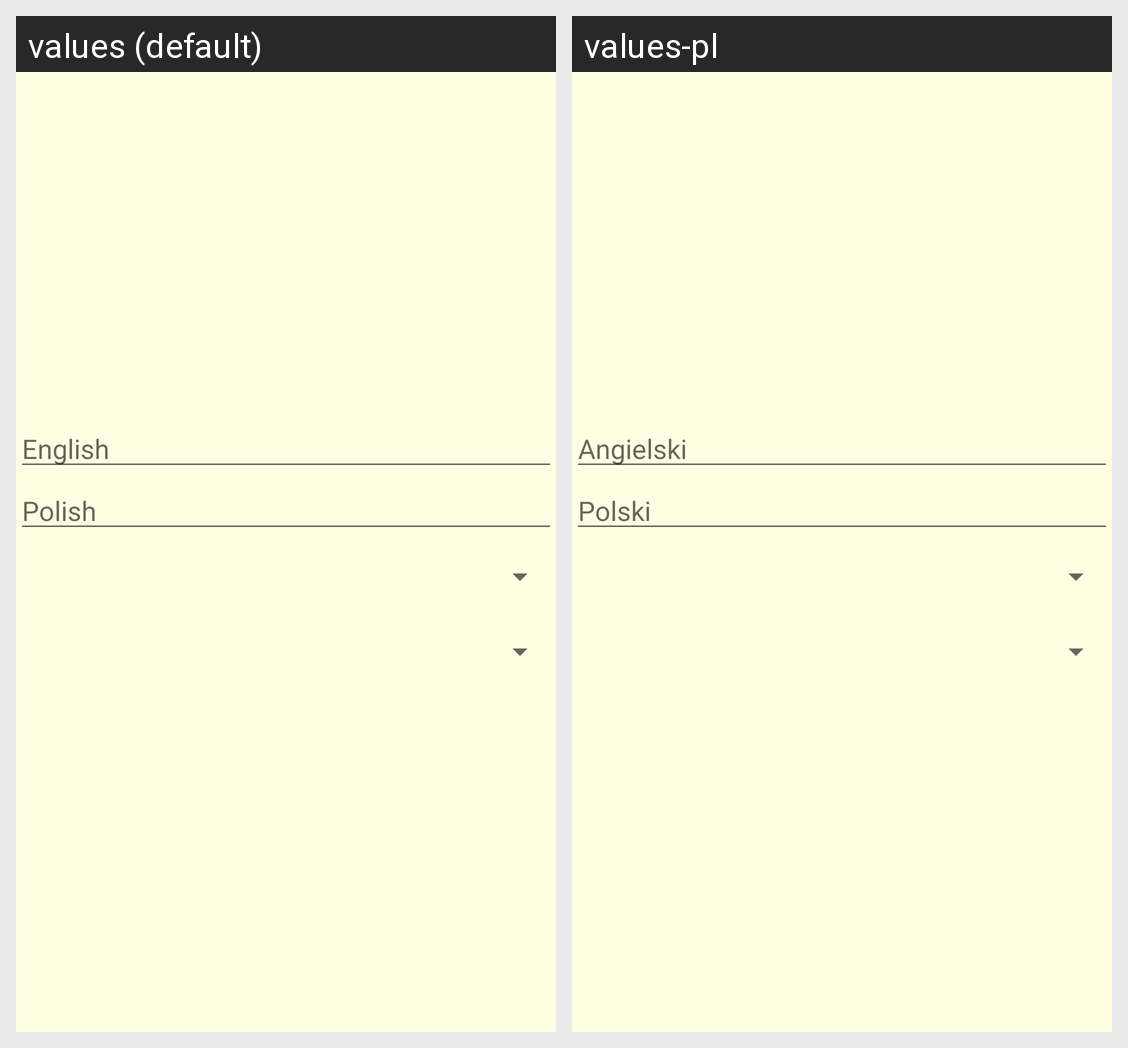

For this localized Android screen grid, give each drawn string resource with its value in every locale shown.
Android screen res/layout/variable_create_edit_item.xml rendered under 2 locales, left to right: values (default), values-pl. Device: Nexus 5 (rendered at 1080×1920; each locale shown at half size, 540×960, under a caption strip naming it); theme Theme.VocabularyApp.
Strings drawn on this screen, with the default value and each locale's value (text and hints the layout hard-codes, and strings that could not be matched under every locale, appear in the picture but are not listed):

english
  values: English
  values-pl: Angielski

polish
  values: Polish
  values-pl: Polski
